Photos from the image-classification dataset "dataset" in the GitHub repository Camilin28/Proyecto_cafe. Its 4 classes are: magnesio, nitrogen deficiency, potasio, sana.

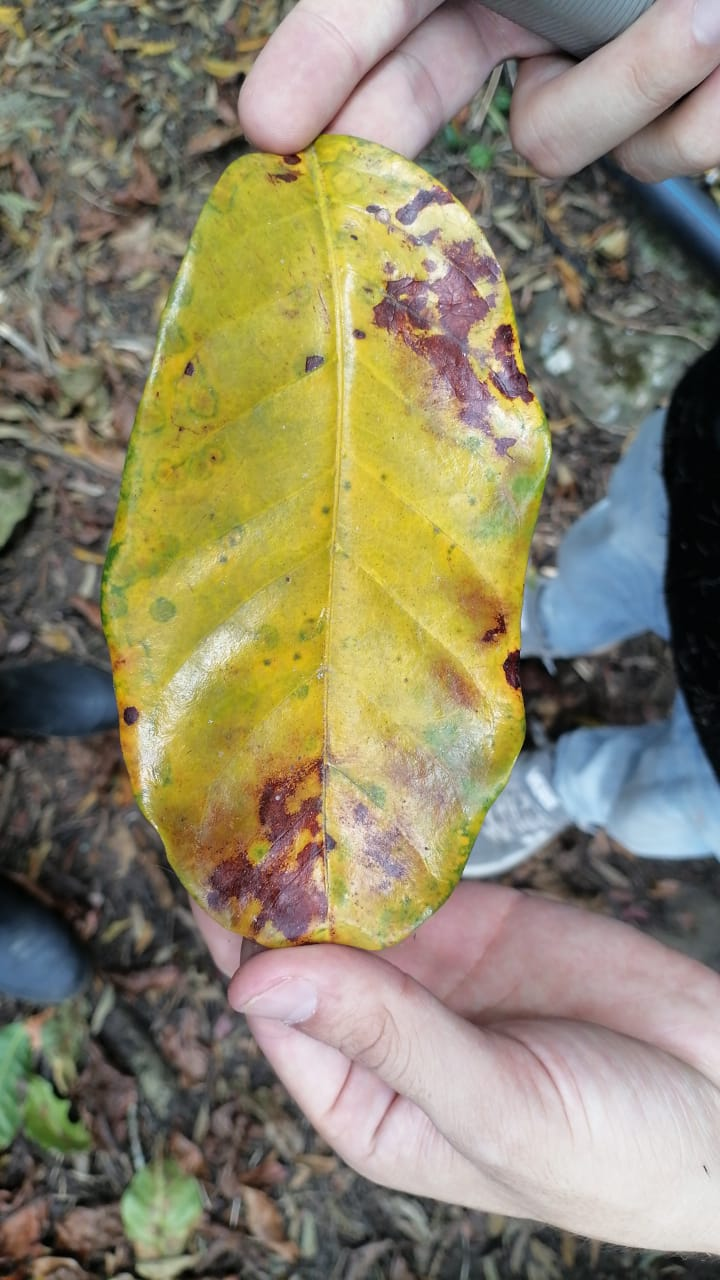
Label: nitrogen deficiency

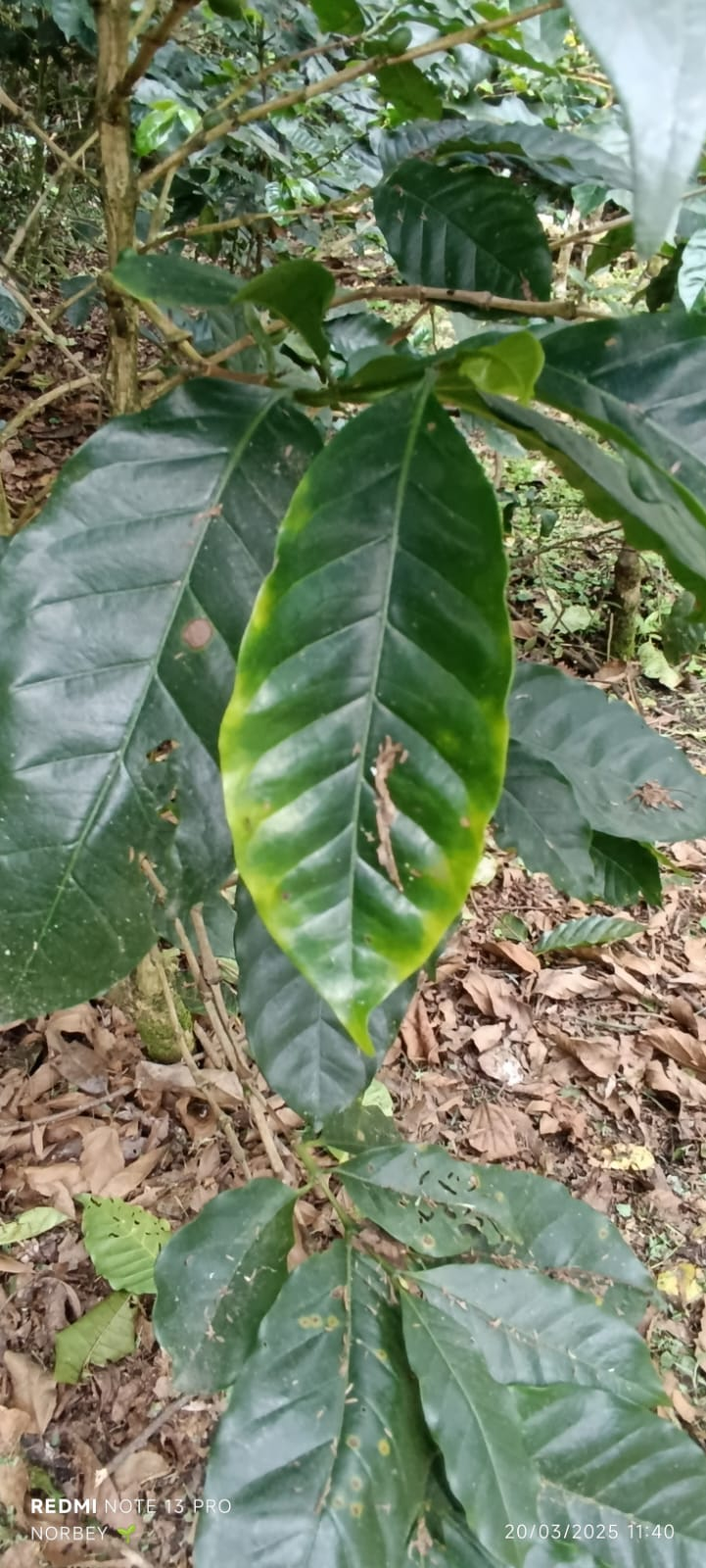
Label: potasio

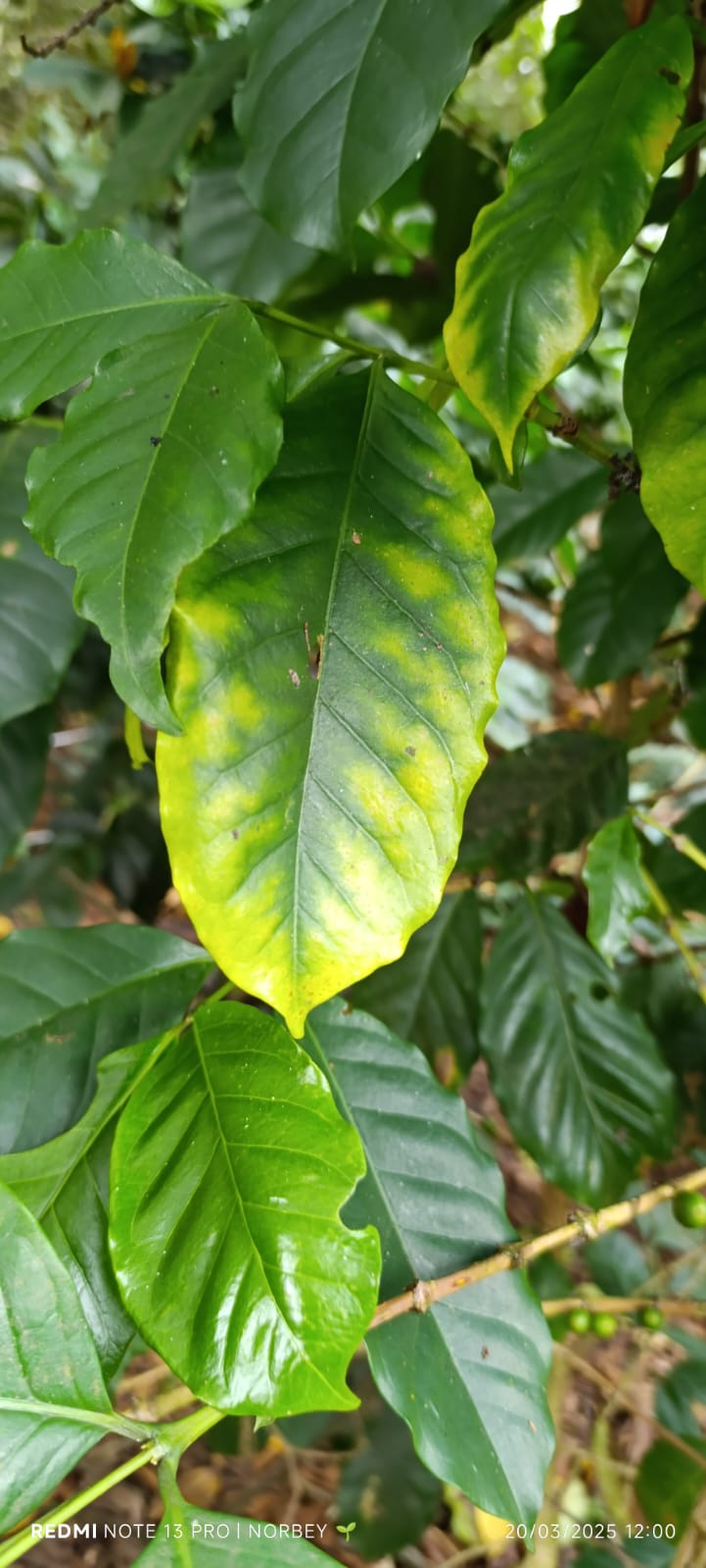
Label: magnesio

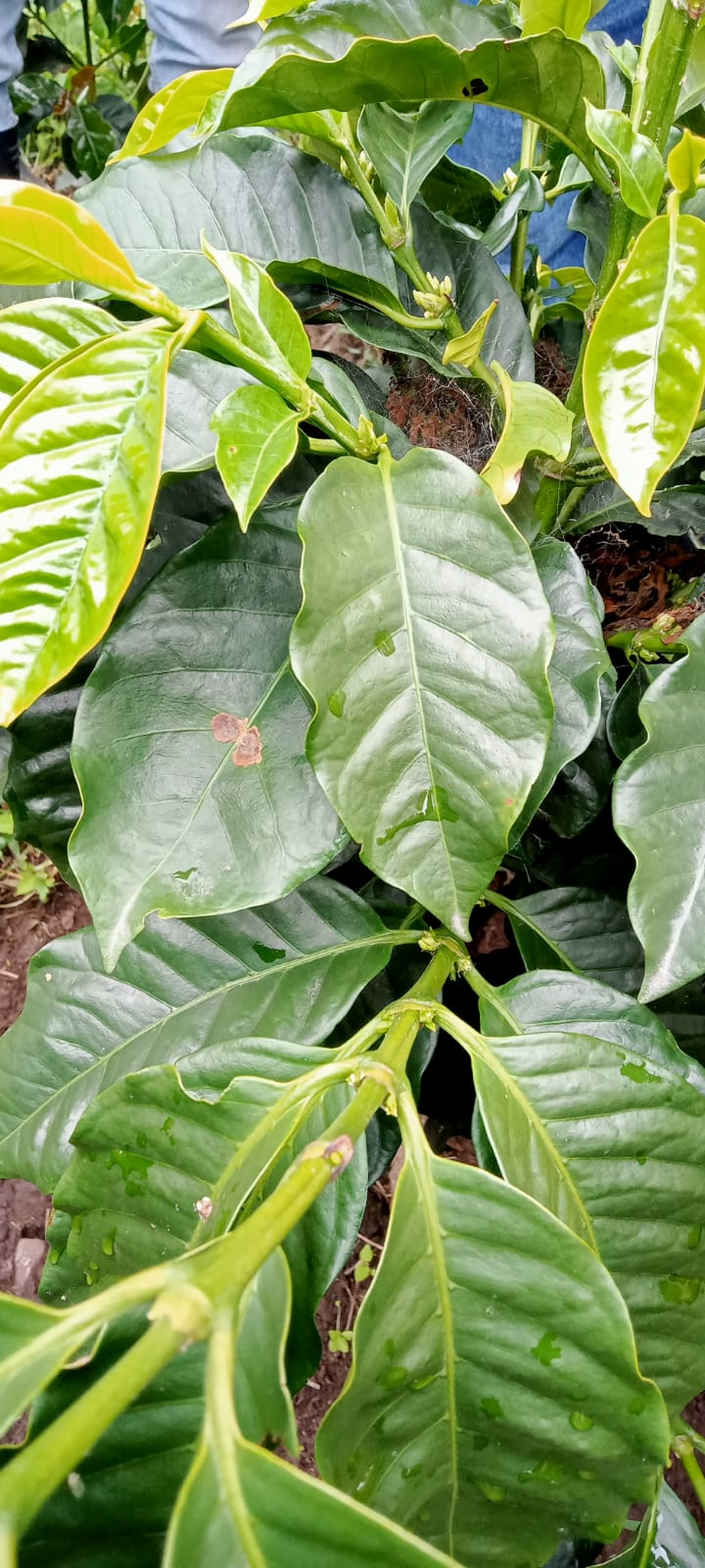
Label: nitrogen deficiency

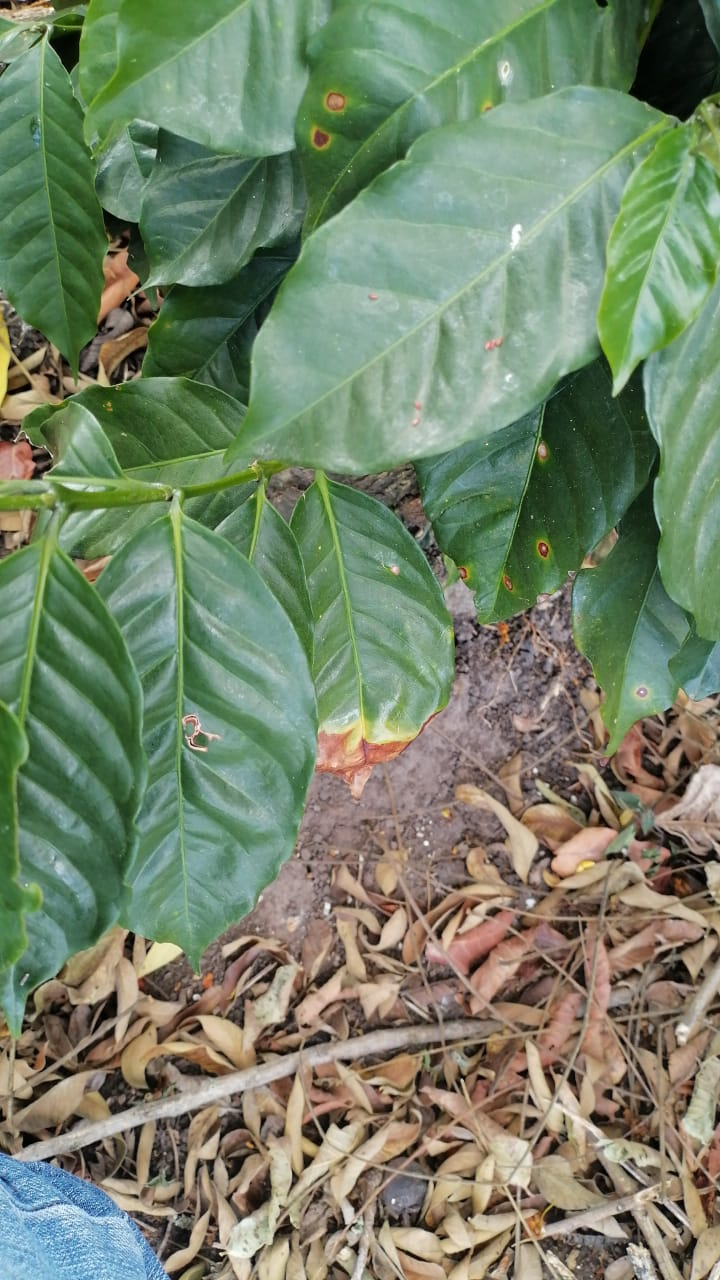
Label: potasio

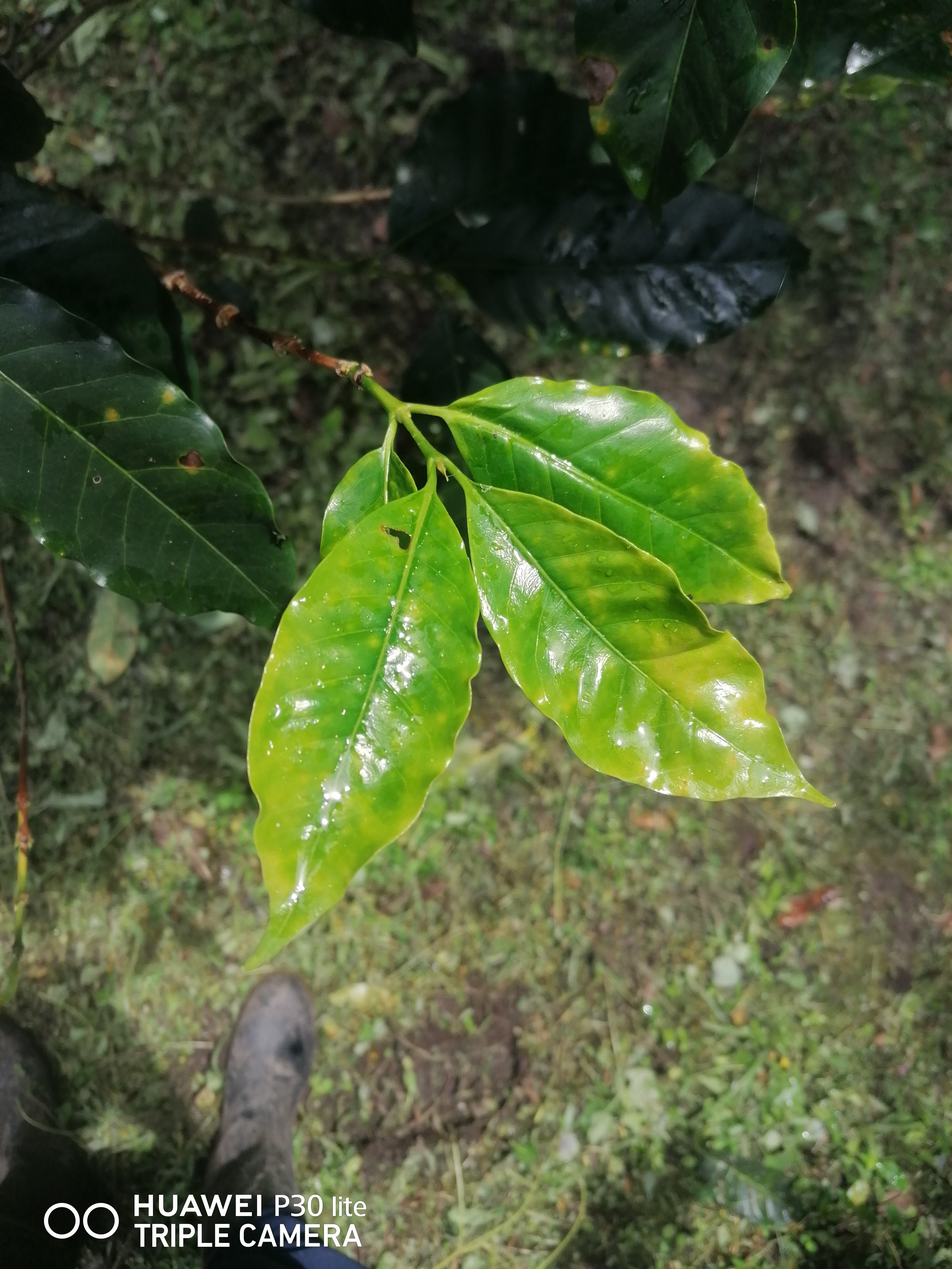
Label: magnesio
